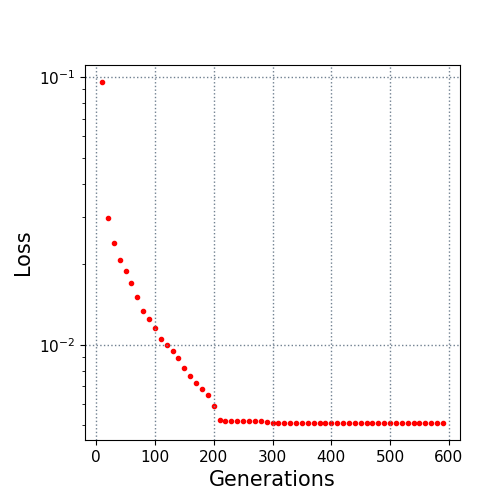

The data file committed next to this chart (first rows):
10.0, 0.095811
20.0, 0.02986
30.0, 0.02395
40.0, 0.02078
50.0, 0.01879
60.0, 0.01697
70.0, 0.01504
80.0, 0.01333
90.0, 0.01243
100.0, 0.01158
110.0, 0.01052
120.0, 0.009989
130.0, 0.009477
140.0, 0.008898
150.0, 0.008172
160.0, 0.007631
170.0, 0.007215
180.0, 0.006851
190.0, 0.006503
200.0, 0.005917
210.0, 0.005245
220.0, 0.005169
230.0, 0.005169
240.0, 0.005169
250.0, 0.005165
260.0, 0.005163
270.0, 0.005163
280.0, 0.005163
290.0, 0.005149
300.0, 0.005115
310.0, 0.005115
320.0, 0.005115
330.0, 0.005115
340.0, 0.005115
350.0, 0.005115
360.0, 0.005115
370.0, 0.005113
380.0, 0.005113
390.0, 0.005113
400.0, 0.005113
410.0, 0.005113
420.0, 0.005113
430.0, 0.005113
440.0, 0.00511
450.0, 0.00511
460.0, 0.00511
470.0, 0.00511
480.0, 0.005102
490.0, 0.005102
500.0, 0.005102
510.0, 0.005102
520.0, 0.005102
530.0, 0.005102
540.0, 0.005102
550.0, 0.005098
560.0, 0.005098
570.0, 0.005098
580.0, 0.005098
590.0, 0.005098
